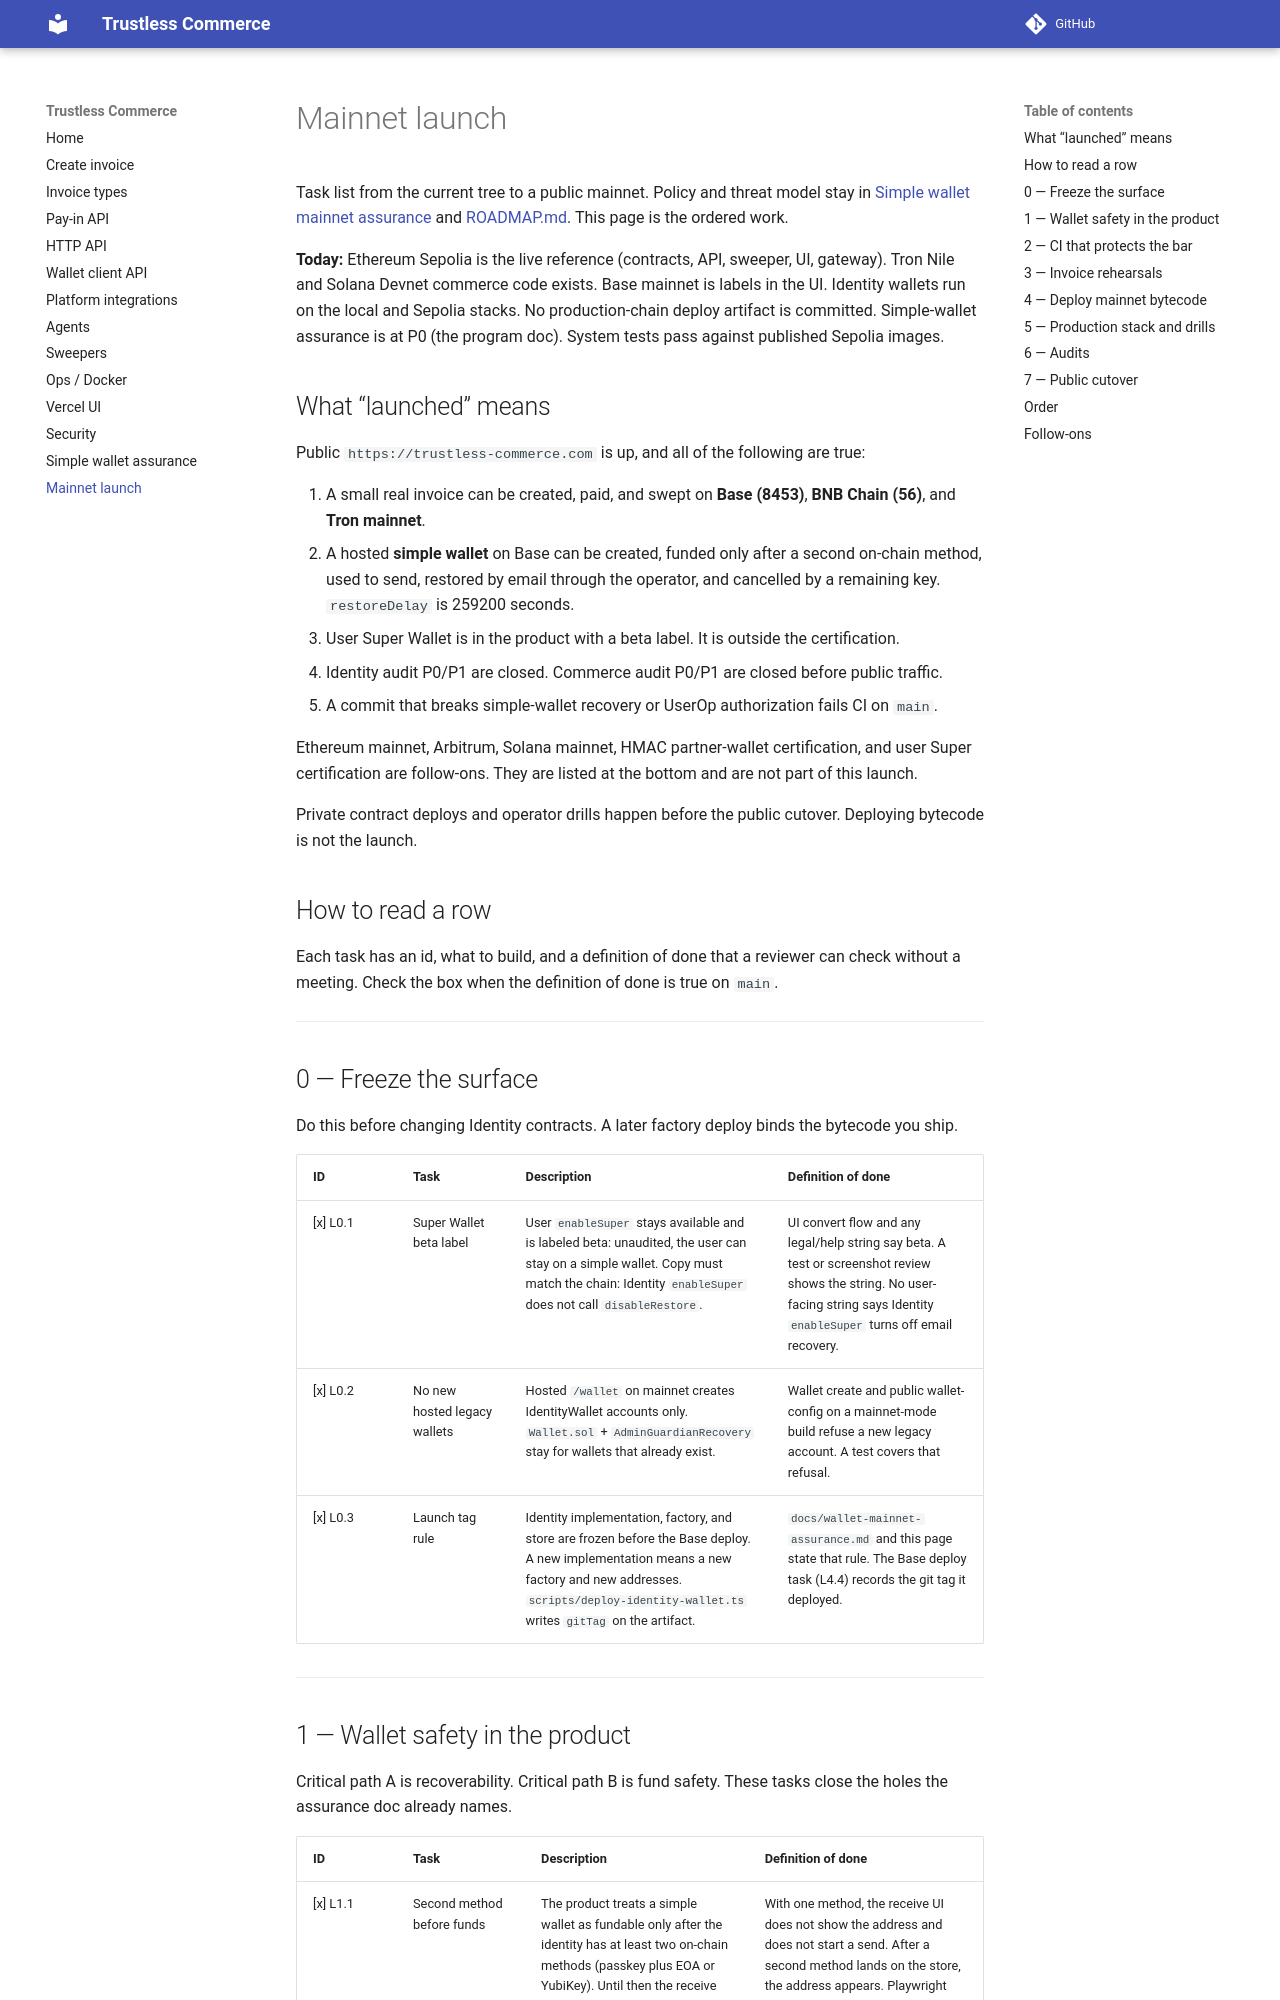

repository: naiemk/onchain-invoice · page: mainnet-launch/index.html · generator: mkdocs

# Mainnet launch

Task list from the current tree to a public mainnet. Policy and threat model stay in [Simple wallet mainnet assurance](wallet-mainnet-assurance.md) and [ROADMAP.md](https://github.com/naiemk/onchain-invoice/blob/main/ROADMAP.md). This page is the ordered work.

**Today:** Ethereum Sepolia is the live reference (contracts, API, sweeper, UI, gateway). Tron Nile and Solana Devnet commerce code exists. Base mainnet is labels in the UI. Identity wallets run on the local and Sepolia stacks. No production-chain deploy artifact is committed. Simple-wallet assurance is at P0 (the program doc). System tests pass against published Sepolia images.

## What “launched” means

Public `https://trustless-commerce.com` is up, and all of the following are true:

1. A small real invoice can be created, paid, and swept on **Base (8453)**, **BNB Chain (56)**, and **Tron mainnet**.
2. A hosted **simple wallet** on Base can be created, funded only after a second on-chain method, used to send, restored by email through the operator, and cancelled by a remaining key. `restoreDelay` is 259200 seconds.
3. User Super Wallet is in the product with a beta label. It is outside the certification.
4. Identity audit P0/P1 are closed. Commerce audit P0/P1 are closed before public traffic.
5. A commit that breaks simple-wallet recovery or UserOp authorization fails CI on `main`.

Ethereum mainnet, Arbitrum, Solana mainnet, HMAC partner-wallet certification, and user Super certification are follow-ons. They are listed at the bottom and are not part of this launch.

Private contract deploys and operator drills happen before the public cutover. Deploying bytecode is not the launch.

## How to read a row

Each task has an id, what to build, and a definition of done that a reviewer can check without a meeting. Check the box when the definition of done is true on `main`.

---

## 0 — Freeze the surface

Do this before changing Identity contracts. A later factory deploy binds the bytecode you ship.

| ID | Task | Description | Definition of done |
|----|------|-------------|-------------------|
| [x] L0.1 | Super Wallet beta label | User `enableSuper` stays available and is labeled beta: unaudited, the user can stay on a simple wallet. Copy must match the chain: Identity `enableSuper` does not call `disableRestore`. | UI convert flow and any legal/help string say beta. A test or screenshot review shows the string. No user-facing string says Identity `enableSuper` turns off email recovery. |
| [x] L0.2 | No new hosted legacy wallets | Hosted `/wallet` on mainnet creates IdentityWallet accounts only. `Wallet.sol` + `AdminGuardianRecovery` stay for wallets that already exist. | Wallet create and public wallet-config on a mainnet-mode build refuse a new legacy account. A test covers that refusal. |
| [x] L0.3 | Launch tag rule | Identity implementation, factory, and store are frozen before the Base deploy. A new implementation means a new factory and new addresses. `scripts/deploy-identity-wallet.ts` writes `gitTag` on the artifact. | `docs/wallet-mainnet-assurance.md` and this page state that rule. The Base deploy task (L4.4) records the git tag it deployed. |

---
